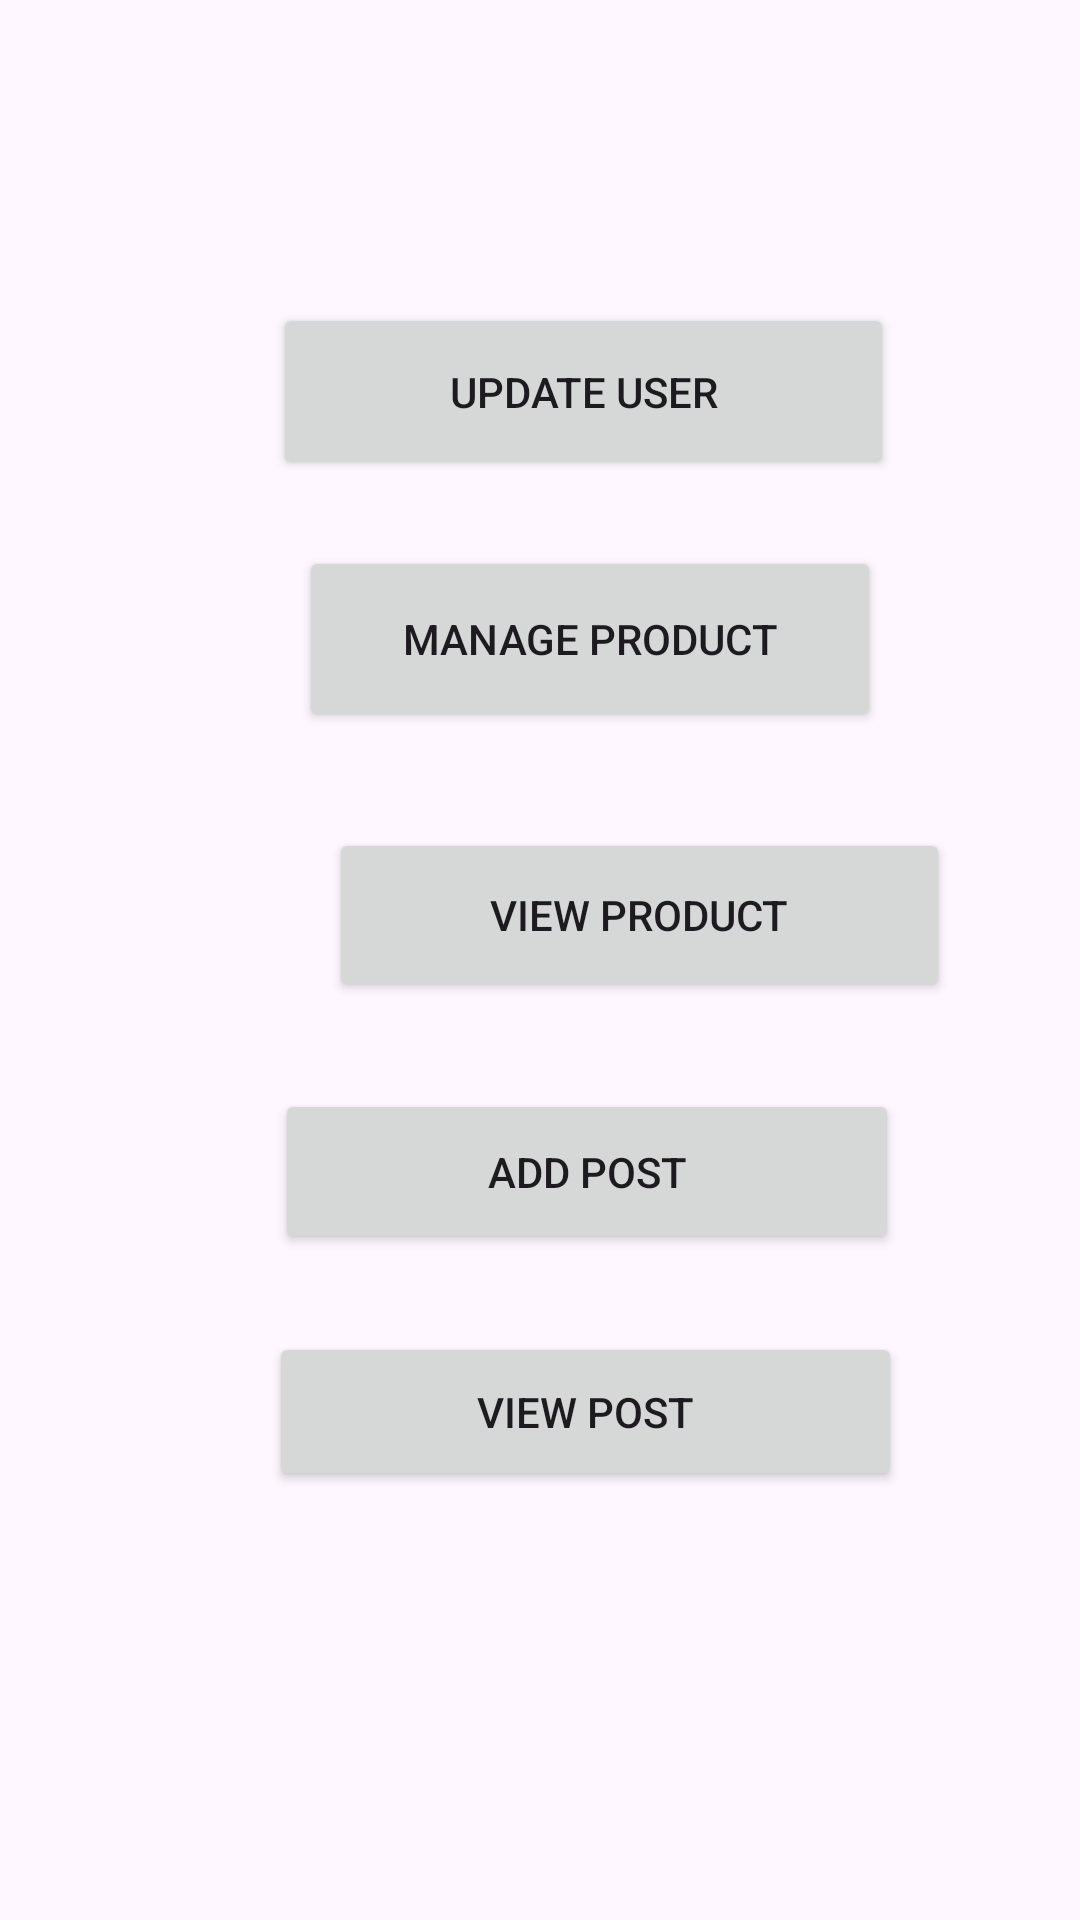

Write the Android layout XML for this screen, with the resource values it uses.
<!-- AndroidManifest.xml: application theme Theme.AssignmentDN -->
<!-- res/layout/activity_main.xml -->
<?xml version="1.0" encoding="utf-8"?>
<androidx.constraintlayout.widget.ConstraintLayout xmlns:android="http://schemas.android.com/apk/res/android"
    xmlns:app="http://schemas.android.com/apk/res-auto"
    xmlns:tools="http://schemas.android.com/tools"
    android:id="@+id/lstProduct"
    android:layout_width="match_parent"
    android:layout_height="match_parent"
    android:onClick="manageproduct"
    tools:context=".MainActivity">


    <Button
        android:id="@+id/button14"
        android:layout_width="207dp"
        android:layout_height="58dp"
        android:layout_marginStart="161dp"
        android:layout_marginTop="32dp"
        android:layout_marginEnd="160dp"
        android:onClick="ViewProduct"
        android:text="View Product"
        app:layout_constraintEnd_toEndOf="parent"
        app:layout_constraintHorizontal_bias="0.307"
        app:layout_constraintStart_toStartOf="parent"
        app:layout_constraintTop_toBottomOf="@+id/button11" />

    <Button
        android:id="@+id/button4"
        android:layout_width="207dp"
        android:layout_height="59dp"
        android:layout_marginStart="157dp"
        android:layout_marginTop="101dp"
        android:layout_marginEnd="128dp"
        android:onClick="UpdateUser"
        android:text="Update User"
        app:layout_constraintEnd_toEndOf="parent"
        app:layout_constraintStart_toStartOf="parent"
        app:layout_constraintTop_toTopOf="parent" />

    <Button
        android:id="@+id/button11"
        android:layout_width="194dp"
        android:layout_height="62dp"
        android:layout_marginStart="125dp"
        android:layout_marginTop="22dp"
        android:layout_marginEnd="92dp"
        android:onClick="manageproduct"
        android:text="Manage Product"
        app:layout_constraintEnd_toEndOf="parent"
        app:layout_constraintStart_toStartOf="parent"
        app:layout_constraintTop_toBottomOf="@+id/button4" />

    <Button
        android:id="@+id/button13"
        android:layout_width="208dp"
        android:layout_height="55dp"
        android:layout_marginStart="117dp"
        android:layout_marginTop="29dp"
        android:layout_marginEnd="86dp"
        android:onClick="AddPost"
        android:text="Add Post"
        app:layout_constraintEnd_toEndOf="parent"
        app:layout_constraintStart_toStartOf="parent"
        app:layout_constraintTop_toBottomOf="@+id/button14" />

    <Button
        android:id="@+id/button7"
        android:layout_width="211dp"
        android:layout_height="53dp"
        android:layout_marginStart="115dp"
        android:layout_marginTop="26dp"
        android:layout_marginEnd="85dp"
        android:onClick="ViewPost"
        android:text="View Post"
        app:layout_constraintEnd_toEndOf="parent"
        app:layout_constraintStart_toStartOf="parent"
        app:layout_constraintTop_toBottomOf="@+id/button13" />


</androidx.constraintlayout.widget.ConstraintLayout>
<!-- resources referenced by this layout -->
<resources>
  <style name="Theme.AssignmentDN" parent="Base.Theme.AssignmentDN" />
  <style name="Base.Theme.AssignmentDN" parent="Theme.Material3.DayNight.NoActionBar">
          
          
      </style>
</resources>
